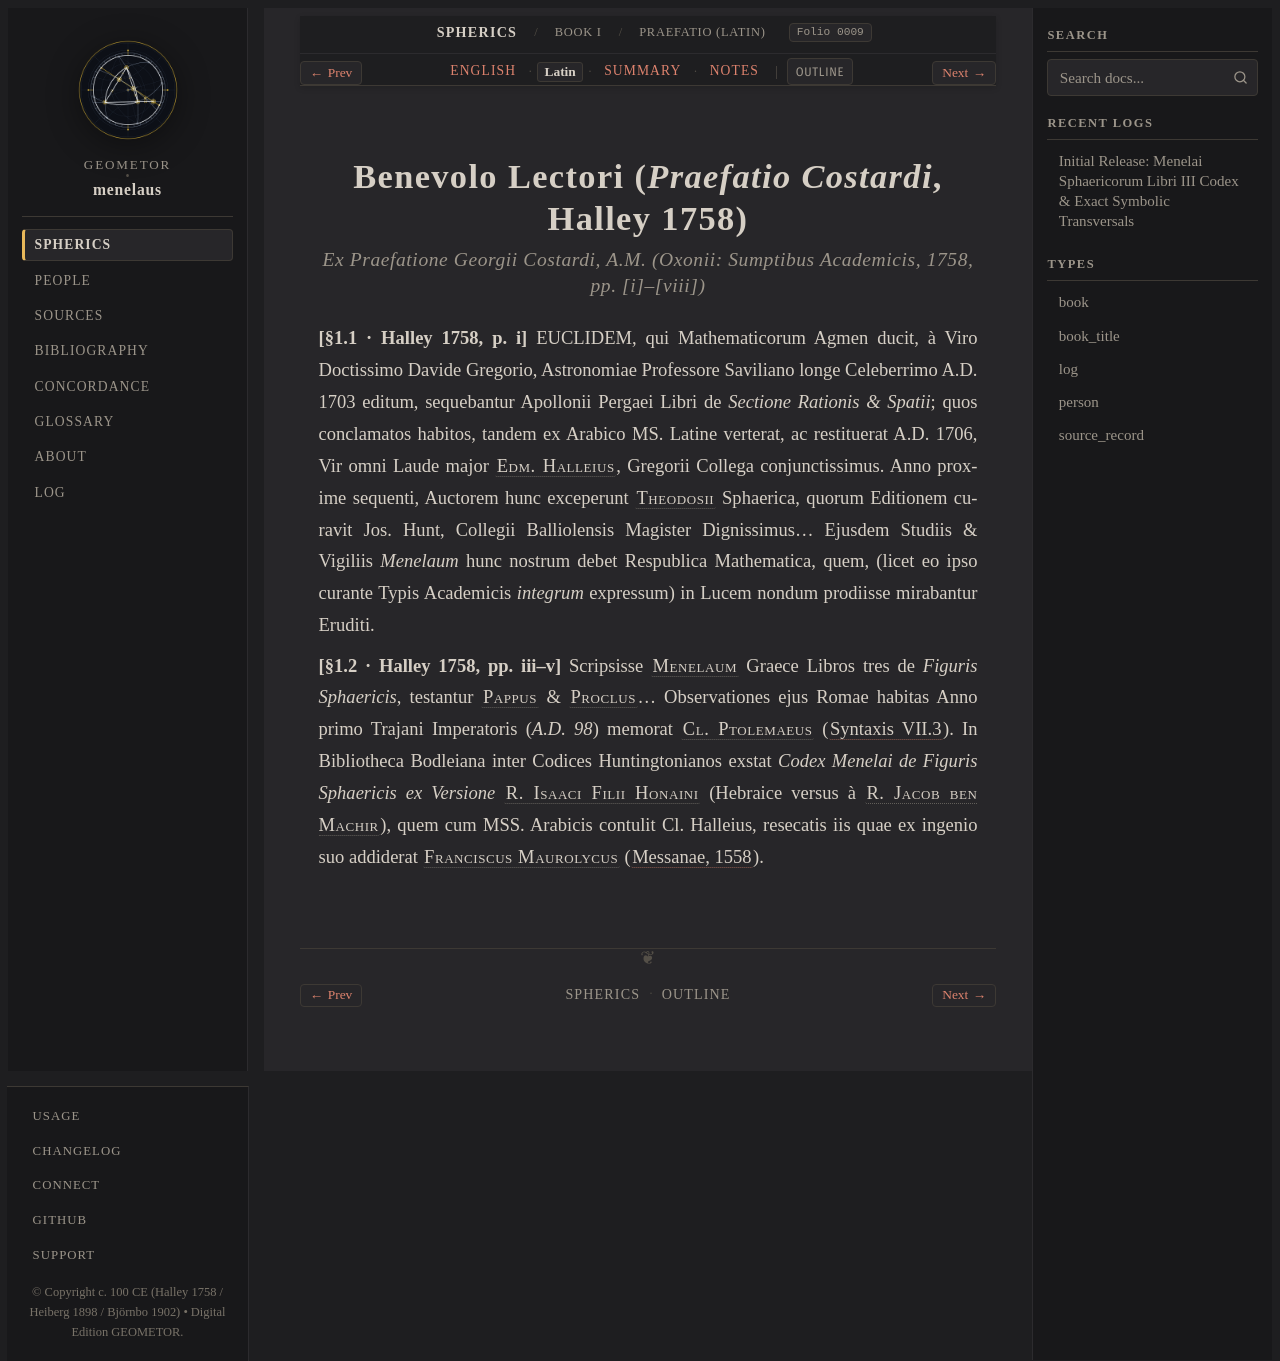

repository: geometor/menelaus · page: sphaerica/liber_i/praefatio/la.html · generator: sphinx

:layout: book
:order: 1
:canonical_id: Praefatio
:breadcrumb_title: Praefatio (Latin)
:folio: halley_1758_menelai_sphaericorum:0009
:tracks: English: index | Latin: la | Summary: summary | Notes: notes

.. _praefatio-costardi-la:

Benevolo Lectori (*Praefatio Costardi*, Halley 1758)
====================================================

.. rubric:: *Ex Praefatione Georgii Costardi, A.M. (Oxonii: Sumptibus Academicis, 1758, pp. [i]–[viii])*

.. folio:: halley_1758_menelai_sphaericorum:0009
   :page: [i]

**[§1.1 · Halley 1758, p. i]** EUCLIDEM, qui Mathematicorum Agmen ducit, à Viro Doctissimo Davide Gregorio, Astronomiae Professore Saviliano longe Celeberrimo A.D. 1703 editum, sequebantur Apollonii Pergaei Libri de *Sectione Rationis & Spatii*; quos conclamatos habitos, tandem ex Arabico MS. Latine verterat, ac restituerat A.D. 1706, Vir omni Laude major :person:`Edm. Halleius <halley>`, Gregorii Collega conjunctissimus. Anno proxime sequenti, Auctorem hunc exceperunt :person:`Theodosii <theodosius>` Sphaerica, quorum Editionem curavit Jos. Hunt, Collegii Balliolensis Magister Dignissimus... Ejusdem Studiis & Vigiliis *Menelaum* hunc nostrum debet Respublica Mathematica, quem, (licet eo ipso curante Typis Academicis *integrum* expressum) in Lucem nondum prodiisse mirabantur Eruditi.

**[§1.2 · Halley 1758, pp. iii–v]** Scripsisse :person:`Menelaum <menelaus>` Graece Libros tres de *Figuris Sphaericis*, testantur :person:`Pappus <pappus>` & :person:`Proclus <proclus>`... Observationes ejus Romae habitas Anno primo Trajani Imperatoris (*A.D. 98*) memorat :person:`Cl. Ptolemaeus <ptolemy>` (:cite:`Syntaxis VII.3 <ptolemy-almagest-vii-3>`). In Bibliotheca Bodleiana inter Codices Huntingtonianos exstat *Codex Menelai de Figuris Sphaericis ex Versione* :person:`R. Isaaci Filii Honaini <ishaq-ibn-hunayn>` (Hebraice versus à :person:`R. Jacob ben Machir <jacob-ben-machir>`), quem cum MSS. Arabicis contulit Cl. Halleius, resecatis iis quae ex ingenio suo addiderat :person:`Franciscus Maurolycus <maurolico>` (:cite:`Messanae, 1558 <maurolico-1558>`).
